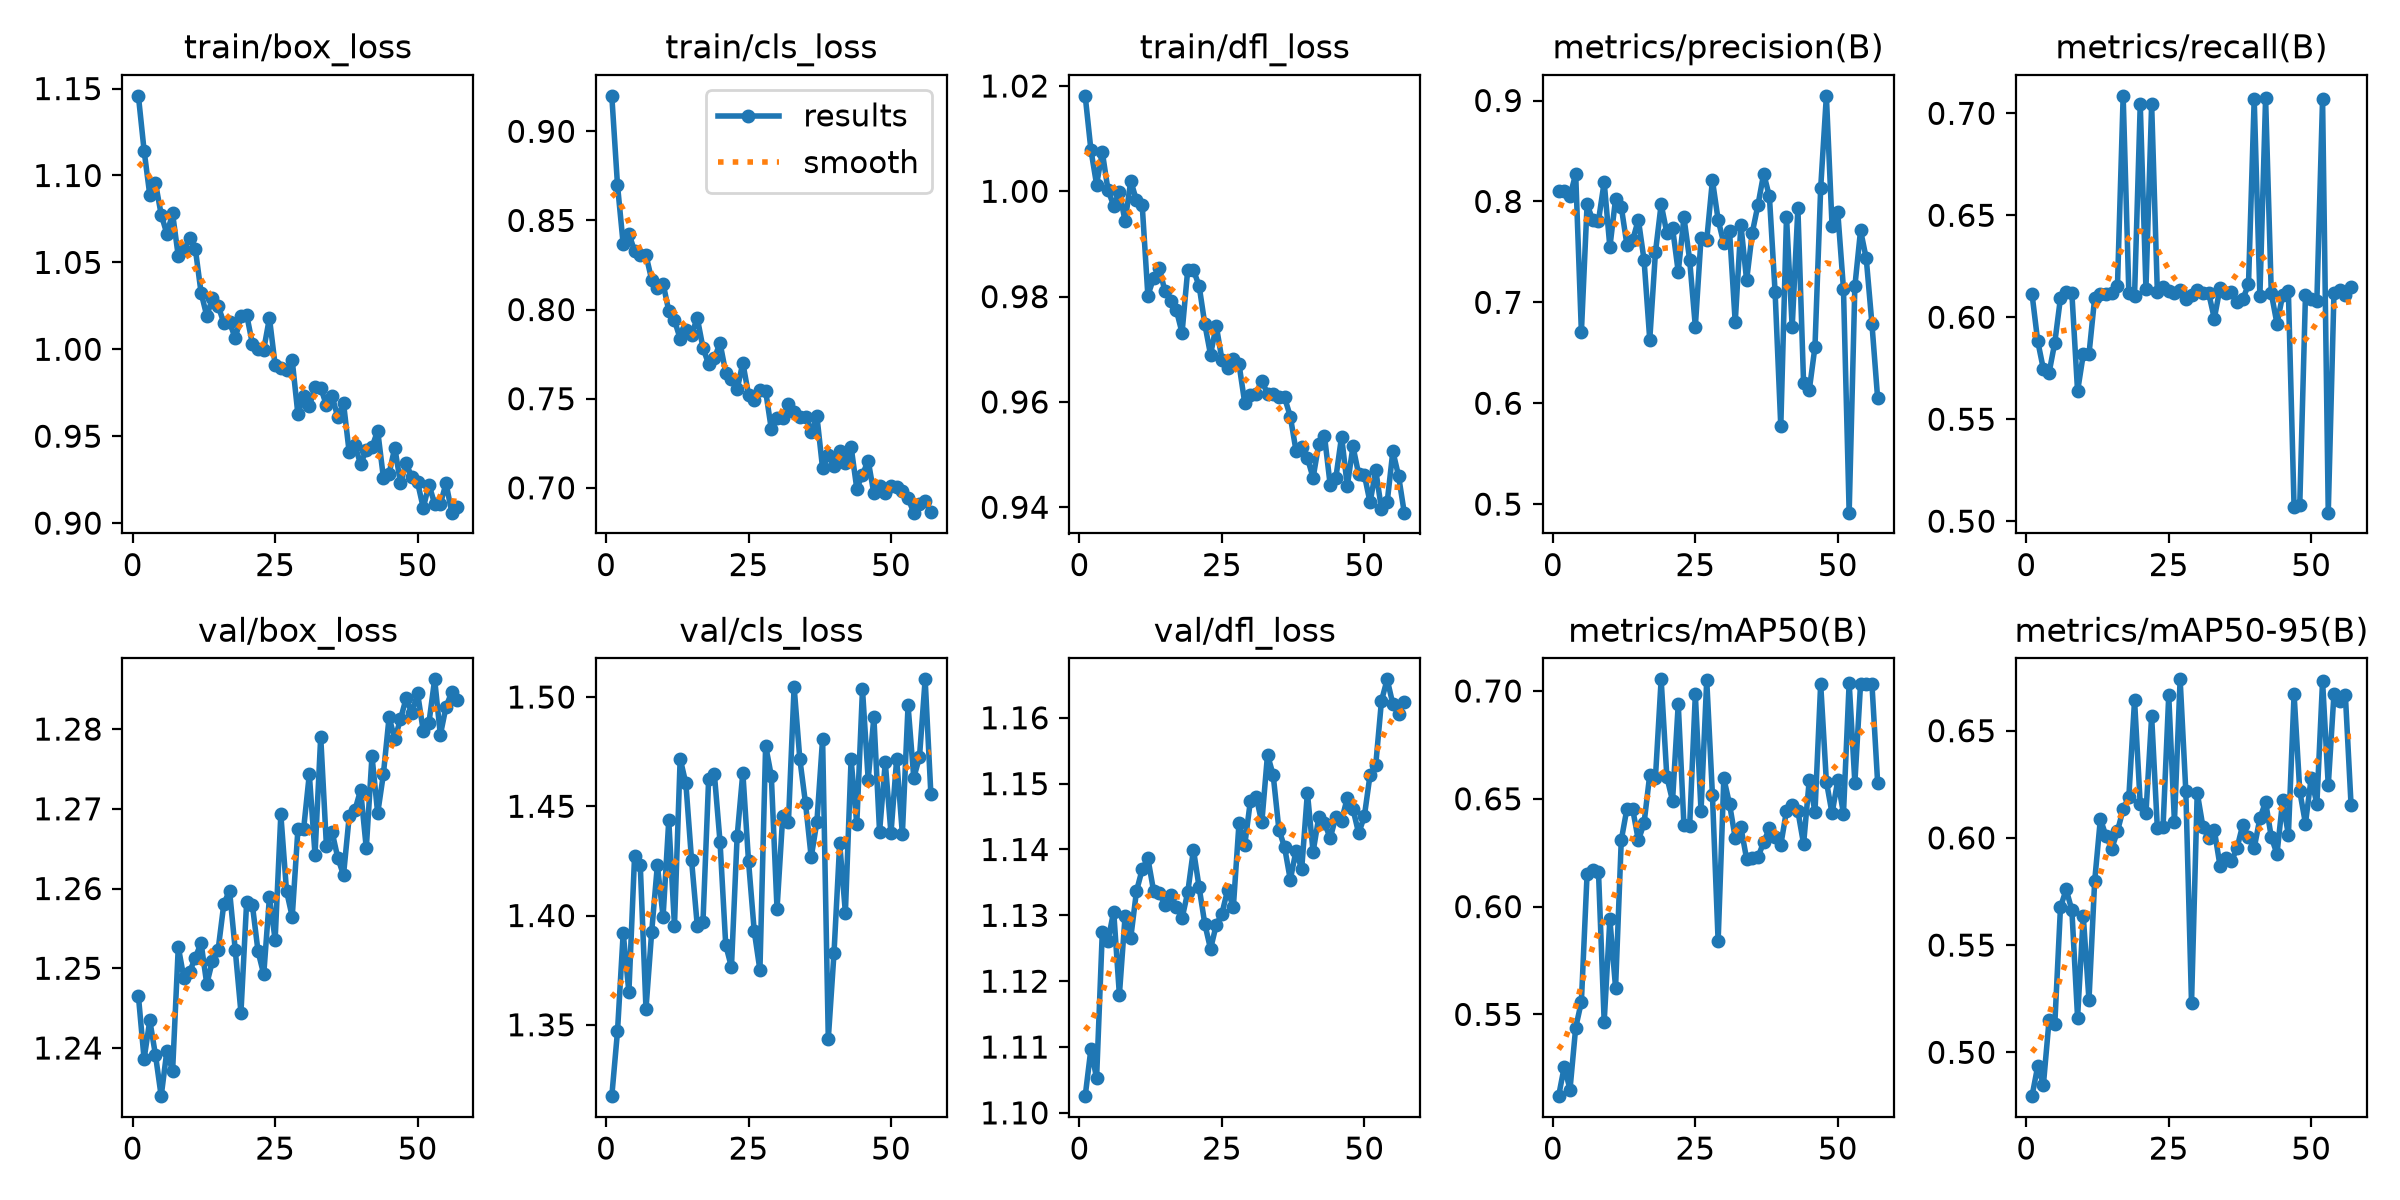

The file beside this chart, header and first rows:
epoch, time, train/box_loss, train/cls_loss, train/dfl_loss, metrics/precision(B), metrics/recall(B), metrics/mAP50(B), metrics/mAP50-95(B), val/box_loss, val/cls_loss, val/dfl_loss, lr/pg0, lr/pg1, lr/pg2
1, 200, 1.146, 0.9199, 1.018, 0.8102, 0.6115, 0.5121, 0.4795, 1.247, 1.317, 1.103, 0.0001484, 0.0001484, 0.05068
2, 411.5, 1.114, 0.8699, 1.008, 0.8108, 0.5883, 0.5258, 0.4934, 1.239, 1.347, 1.11, 0.0002959, 0.0002959, 0.0008279
3, 736.3, 1.089, 0.8367, 1.001, 0.8054, 0.5746, 0.5151, 0.4849, 1.243, 1.392, 1.105, 0.000295, 0.000295, 0.000295
4, 996.9, 1.096, 0.8425, 1.007, 0.8271, 0.5728, 0.5439, 0.5151, 1.239, 1.365, 1.127, 0.0002926, 0.0002926, 0.0002926
5, 1349, 1.078, 0.8329, 1, 0.6705, 0.5875, 0.5558, 0.513, 1.234, 1.427, 1.126, 0.0002901, 0.0002901, 0.0002901
6, 1551, 1.066, 0.8304, 0.9973, 0.797, 0.6095, 0.6151, 0.5677, 1.24, 1.423, 1.131, 0.0002876, 0.0002876, 0.0002876
7, 1974, 1.078, 0.8306, 0.9999, 0.7815, 0.6126, 0.617, 0.5759, 1.237, 1.357, 1.118, 0.0002852, 0.0002852, 0.0002852
8, 2231, 1.054, 0.8167, 0.9943, 0.781, 0.6117, 0.6162, 0.5663, 1.253, 1.393, 1.13, 0.0002827, 0.0002827, 0.0002827
9, 2572, 1.057, 0.812, 1.002, 0.8192, 0.5637, 0.5466, 0.5162, 1.249, 1.423, 1.127, 0.0002802, 0.0002802, 0.0002802
10, 2773, 1.064, 0.8146, 0.9983, 0.7547, 0.5818, 0.594, 0.5636, 1.25, 1.399, 1.134, 0.0002777, 0.0002777, 0.0002777
11, 3015, 1.058, 0.7993, 0.9975, 0.8025, 0.5818, 0.5624, 0.5244, 1.251, 1.444, 1.137, 0.0002752, 0.0002752, 0.0002752
12, 3309, 1.033, 0.794, 0.9802, 0.7947, 0.6095, 0.6308, 0.5798, 1.253, 1.395, 1.139, 0.0002728, 0.0002728, 0.0002728
13, 3536, 1.019, 0.7836, 0.9835, 0.7566, 0.6113, 0.6455, 0.6088, 1.248, 1.472, 1.134, 0.0002703, 0.0002703, 0.0002703
14, 3716, 1.029, 0.7883, 0.9855, 0.7615, 0.6116, 0.6453, 0.6008, 1.251, 1.46, 1.133, 0.0002678, 0.0002678, 0.0002678
15, 3971, 1.025, 0.7858, 0.981, 0.7819, 0.6117, 0.6307, 0.595, 1.252, 1.425, 1.132, 0.0002654, 0.0002654, 0.0002654
16, 4216, 1.015, 0.7954, 0.9792, 0.7419, 0.6152, 0.6387, 0.6031, 1.258, 1.395, 1.133, 0.0002629, 0.0002629, 0.0002629
17, 4402, 1.016, 0.7786, 0.9775, 0.663, 0.7086, 0.6612, 0.6134, 1.26, 1.397, 1.131, 0.0002604, 0.0002604, 0.0002604
18, 4594, 1.006, 0.7694, 0.9731, 0.7496, 0.6119, 0.6598, 0.6192, 1.252, 1.463, 1.13, 0.0002579, 0.0002579, 0.0002579
19, 4838, 1.019, 0.7727, 0.9851, 0.7972, 0.6106, 0.7054, 0.6643, 1.244, 1.465, 1.133, 0.0002555, 0.0002555, 0.0002555
20, 4997, 1.02, 0.7812, 0.985, 0.7688, 0.7045, 0.6602, 0.6156, 1.258, 1.434, 1.14, 0.000253, 0.000253, 0.000253
21, 5235, 1.003, 0.7646, 0.982, 0.7737, 0.6139, 0.6491, 0.6115, 1.258, 1.386, 1.134, 0.0002505, 0.0002505, 0.0002505
22, 5501, 0.9999, 0.7608, 0.9748, 0.7302, 0.7045, 0.694, 0.6567, 1.252, 1.376, 1.129, 0.000248, 0.000248, 0.000248
23, 5761, 0.9998, 0.7552, 0.969, 0.7842, 0.6125, 0.6376, 0.6046, 1.249, 1.436, 1.125, 0.0002455, 0.0002455, 0.0002455
24, 5938, 1.018, 0.7701, 0.9745, 0.7421, 0.6148, 0.6373, 0.605, 1.259, 1.465, 1.129, 0.0002431, 0.0002431, 0.0002431
25, 6219, 0.9909, 0.7523, 0.968, 0.676, 0.6129, 0.6984, 0.6664, 1.254, 1.425, 1.13, 0.0002406, 0.0002406, 0.0002406
26, 6379, 0.9894, 0.7491, 0.9664, 0.7639, 0.6119, 0.6444, 0.6075, 1.269, 1.393, 1.134, 0.0002381, 0.0002381, 0.0002381
27, 6634, 0.9882, 0.7551, 0.9681, 0.7617, 0.6136, 0.7051, 0.6739, 1.26, 1.375, 1.131, 0.0002357, 0.0002357, 0.0002357
28, 6916, 0.9936, 0.7543, 0.9672, 0.821, 0.6087, 0.6519, 0.6217, 1.256, 1.478, 1.144, 0.0002332, 0.0002332, 0.0002332
29, 7136, 0.9625, 0.7329, 0.9598, 0.7818, 0.6108, 0.5839, 0.5229, 1.267, 1.464, 1.141, 0.0002307, 0.0002307, 0.0002307
30, 7391, 0.9732, 0.7393, 0.9613, 0.7584, 0.6136, 0.6594, 0.6211, 1.267, 1.403, 1.147, 0.0002282, 0.0002282, 0.0002282
31, 7644, 0.9671, 0.7393, 0.9616, 0.7708, 0.6117, 0.6476, 0.6052, 1.274, 1.445, 1.148, 0.0002258, 0.0002258, 0.0002258
32, 7877, 0.9785, 0.7468, 0.964, 0.6803, 0.6119, 0.6319, 0.5998, 1.264, 1.443, 1.144, 0.0002233, 0.0002233, 0.0002233
33, 8151, 0.978, 0.7427, 0.9616, 0.7768, 0.5994, 0.6367, 0.6036, 1.279, 1.505, 1.154, 0.0002208, 0.0002208, 0.0002208
34, 8316, 0.9678, 0.7398, 0.9614, 0.7218, 0.6143, 0.6221, 0.587, 1.265, 1.472, 1.151, 0.0002183, 0.0002183, 0.0002183
35, 8629, 0.973, 0.74, 0.9608, 0.7692, 0.6117, 0.6224, 0.5908, 1.267, 1.451, 1.143, 0.0002158, 0.0002158, 0.0002158
36, 8912, 0.9609, 0.7314, 0.9608, 0.7966, 0.6123, 0.623, 0.589, 1.264, 1.427, 1.14, 0.0002134, 0.0002134, 0.0002134
37, 9155, 0.9691, 0.7402, 0.9572, 0.8275, 0.6072, 0.6298, 0.5954, 1.262, 1.443, 1.135, 0.0002109, 0.0002109, 0.0002109
38, 9332, 0.9407, 0.7109, 0.9508, 0.8049, 0.6088, 0.6364, 0.6061, 1.269, 1.481, 1.14, 0.0002084, 0.0002084, 0.0002084
39, 9627, 0.9447, 0.7187, 0.9515, 0.7102, 0.6161, 0.6324, 0.6002, 1.27, 1.344, 1.137, 0.0002059, 0.0002059, 0.0002059
40, 9835, 0.9341, 0.7122, 0.9494, 0.5771, 0.7071, 0.6286, 0.5953, 1.272, 1.383, 1.149, 0.0002035, 0.0002035, 0.0002035
41, 10070, 0.942, 0.7207, 0.9456, 0.7848, 0.6106, 0.6444, 0.6091, 1.265, 1.433, 1.14, 0.000201, 0.000201, 0.000201
42, 10298, 0.9436, 0.7139, 0.952, 0.6752, 0.7074, 0.647, 0.6168, 1.277, 1.401, 1.145, 0.0001985, 0.0001985, 0.0001985
43, 10553, 0.9532, 0.7231, 0.9535, 0.7932, 0.6118, 0.6443, 0.6004, 1.269, 1.472, 1.144, 0.000196, 0.000196, 0.000196
44, 10786, 0.9262, 0.6996, 0.9443, 0.62, 0.5968, 0.629, 0.5925, 1.274, 1.442, 1.142, 0.0001936, 0.0001936, 0.0001936
45, 11056, 0.9284, 0.7074, 0.9456, 0.6131, 0.6108, 0.6588, 0.6175, 1.281, 1.504, 1.145, 0.0001911, 0.0001911, 0.0001911
46, 11277, 0.9435, 0.7153, 0.9534, 0.656, 0.6127, 0.6439, 0.6013, 1.279, 1.462, 1.144, 0.0001886, 0.0001886, 0.0001886
47, 11608, 0.923, 0.6969, 0.944, 0.8132, 0.5069, 0.7033, 0.6671, 1.281, 1.491, 1.148, 0.0001861, 0.0001861, 0.0001861
48, 11821, 0.9343, 0.7009, 0.9516, 0.9046, 0.5081, 0.658, 0.6217, 1.284, 1.438, 1.146, 0.0001837, 0.0001837, 0.0001837
49, 12255, 0.9264, 0.6972, 0.9463, 0.7756, 0.6109, 0.6432, 0.6067, 1.282, 1.47, 1.142, 0.0001812, 0.0001812, 0.0001812
50, 12510, 0.9234, 0.7008, 0.9462, 0.7895, 0.6091, 0.6586, 0.628, 1.285, 1.438, 1.145, 0.0001787, 0.0001787, 0.0001787
51, 12773, 0.9088, 0.7007, 0.9409, 0.7135, 0.6079, 0.6431, 0.6158, 1.28, 1.472, 1.151, 0.0001763, 0.0001763, 0.0001763
52, 12968, 0.9221, 0.698, 0.947, 0.4916, 0.7071, 0.7039, 0.6732, 1.281, 1.437, 1.153, 0.0001738, 0.0001738, 0.0001738
53, 13221, 0.9111, 0.6942, 0.9397, 0.7158, 0.5042, 0.6574, 0.6244, 1.286, 1.496, 1.163, 0.0001713, 0.0001713, 0.0001713
54, 13466, 0.911, 0.6861, 0.9409, 0.7714, 0.6118, 0.7033, 0.6671, 1.279, 1.463, 1.166, 0.0001688, 0.0001688, 0.0001688
55, 13689, 0.9229, 0.691, 0.9506, 0.7435, 0.6131, 0.7033, 0.664, 1.283, 1.472, 1.162, 0.0001664, 0.0001664, 0.0001664
56, 13850, 0.906, 0.6928, 0.946, 0.6784, 0.6109, 0.7031, 0.6667, 1.285, 1.508, 1.161, 0.0001639, 0.0001639, 0.0001639
57, 14051, 0.9093, 0.6866, 0.939, 0.6048, 0.6149, 0.6574, 0.6155, 1.284, 1.456, 1.162, 0.0001614, 0.0001614, 0.0001614
